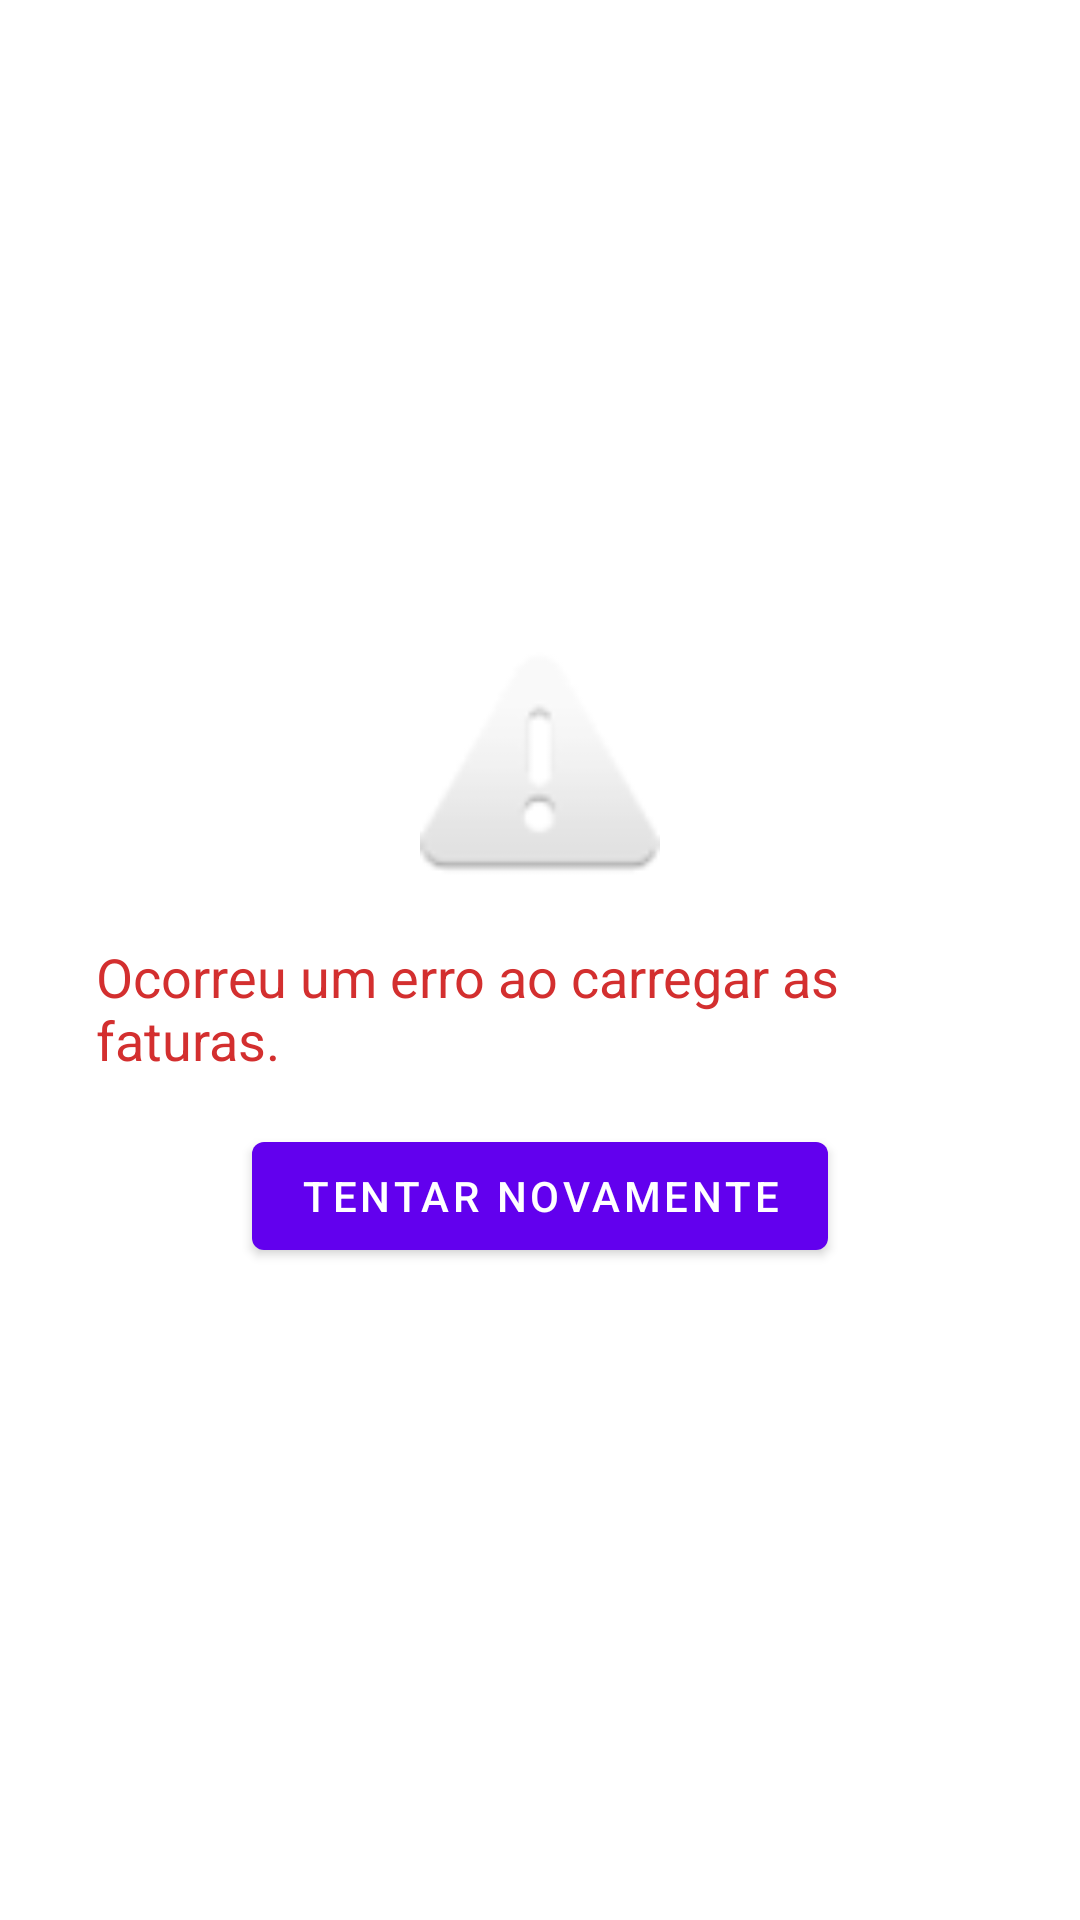

Write the Android layout XML for this screen, with the resource values it uses.
<!-- AndroidManifest.xml: application theme AppTheme -->
<!-- res/layout/layout_error_state.xml -->
<?xml version="1.0" encoding="utf-8"?>
<LinearLayout xmlns:android="http://schemas.android.com/apk/res/android"
    android:layout_width="match_parent"
    android:layout_height="match_parent"
    android:orientation="vertical"
    android:gravity="center"
    android:padding="32dp">

    <ImageView
        android:layout_width="80dp"
        android:layout_height="80dp"
        android:src="@android:drawable/ic_dialog_alert"
        android:contentDescription="Erro"/>

    <TextView
        android:id="@+id/textViewErrorState"
        android:layout_width="wrap_content"
        android:layout_height="wrap_content"
        android:text="Ocorreu um erro ao carregar as faturas."
        android:textSize="18sp"
        android:textColor="#D32F2F"
        android:layout_marginTop="16dp"/>

    <Button
        android:id="@+id/buttonRetry"
        android:layout_width="wrap_content"
        android:layout_height="wrap_content"
        android:text="Tentar novamente"
        android:layout_marginTop="16dp"/>
</LinearLayout>
<!-- resources referenced by this layout -->
<resources>

</resources>
